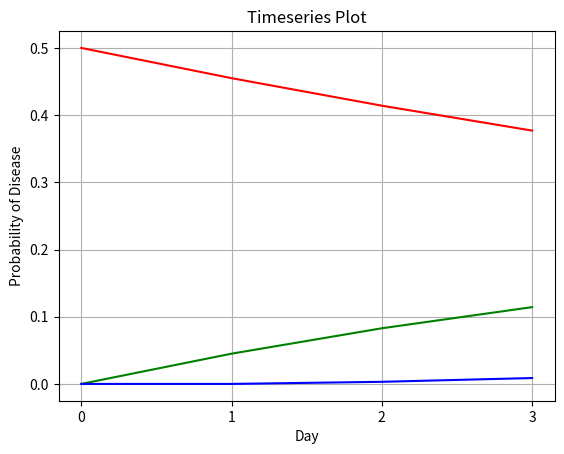

This chart was generated by the following Python code: (Note: this script raises an exception after producing the figure.)
#!/usr/bin/env python3

# Imports
from os import stat_result
import numpy as np
import matplotlib.pyplot as plt
from numpy.core.numeric import array_equal
from numpy.core.shape_base import atleast_1d

# Cloud Generated Information
# Matrix A:
# copyable: {{0.91, 0, 0.06}, {0.09, 0.93, 0}, {0, 0.07, 0.94}}
#
# formatted:
# |  0.91  0.00  0.06  |
# |  0.09  0.93  0.00  |
# |  0.00  0.07  0.94  |
#
# n = 21

# 1.
A = np.array([[0.91, 0, 0.06], [0.09, 0.93, 0], [0, 0.07, 0.94]])

# Compute power trick dot products
x2 = A @ A
x4 = x2 @ x2
x8 = x4 @ x4
x16 = x8 @ x8
x32 = x16 @ x16
x64 = x32 @ x32
#print("x2 = {}\nx4 = {}\nx8 = {}\nx16 = {}\nx32 = {}\nx64 = {}".
#   format(x2, x4, x8, x16, x32, x64))
# Output:
# x2 = [[0.8281 0.0042 0.111 ]
#  [0.1656 0.8649 0.0054]
#  [0.0063 0.1309 0.8836]]
# x4 = [[0.68714443 0.0216405  0.19002138]
#  [0.28039482 0.74945439 0.0278235 ]
#  [0.03246075 0.22890511 0.78215512]]
# x8 = [[0.48440359 0.07458558 0.27980044]
#  [0.40371804 0.57411871 0.09589575]
#  [0.11187837 0.35129571 0.62430381]]
# x16 = [[0.296062   0.1772432  0.31736926]
#  [0.43807321 0.3934116  0.22788411]
#  [0.26586479 0.4293452  0.45474663]]
# x32 = [[0.24967552 0.25846547 0.27867449]
#  [0.36262627 0.33025913 0.33231275]
#  [0.38769821 0.41127539 0.38901276]]
# x64 = [[0.26410584 0.26450504 0.2638775 ]
#  [0.3391366  0.33946952 0.34007791]
#  [0.39675757 0.39602543 0.39604459]]

# 2.
# n = 21
x21 = x16 @ x4 @ A
# print("x21 = {}".format(x21))
# Output:
# x21 = [[0.25879821 0.21871728 0.30666258]
#  [0.41312588 0.35060396 0.28120793]
#  [0.32807591 0.43067877 0.41212949]]

# 3.
p0 = np.array([0.5, 0, 0])

# 3. a)
p1 = A @ p0
p2 = x2 @ p0
p3 = x2 @ A @ p0
# print("p1 = {}\np2 = {}\np3 = {}".format(p1, p2, p3))
# Output:
# p1 = [0.455 0.045 0.   ]
# p2 = [0.41405 0.0828  0.00315]
# p3 = [0.3769745 0.1142685 0.008757 ]
time_axis = np.linspace(0, 3, 4)

artemis = np.array([p0[0], p1[0], p2[0], p3[0]])
luna = np.array([p0[1], p1[1], p2[1], p3[1]])
selene = np.array([p0[2], p1[2], p2[2], p3[2]])
plt.title("Timeseries Plot")
plt.grid()
plt.xticks([0, 1, 2, 3])
plt.xlabel("Day")
plt.ylabel("Probability of Disease")
plt.plot(time_axis, artemis, color='r')
plt.plot(time_axis, luna, color='g')
plt.plot(time_axis, selene, color='b')
plt.savefig("images/timeseries.jpg")

# 3. b)
# day n = 21
p21 = x21 @ p0
# print("p21 = {}".format(p21))
# Output:
# p21 = [0.1293991  0.20656294 0.16403796]

# 3. c)
eigvals, eigvecs = np.linalg.eig(A)
print("eigenvalues: \n{}".format(eigvals))
print("largest eigenvalue: {}".format(max(eigvals)))
# Output:
# [0.89+0.06164414j, 0.89-0.06164414j, 1. 0.j]

print("eigenvectors: \n{}".format(eigvecs))
# Output:
# [-0.28426762+0.43808583j, -0.28426762-0.43808583j, 0.4516129 +0.j],
#       [ 0.63960215+0.j, 0.63960215-0.j, 0.58064516+0.j],
#       [-0.35533453-0.43808583j, -0.35533453+0.43808583j, 0.67741935+0.j]

# The third column is the dominant eigenvector because its eigenvalue is 1.
dom = np.real(eigvecs[:,2])
print(dom)
# Dominant eigenvector [0.4516129  0.58064516 0.67741935]
dom_probability = dom / sum(dom)
print(dom_probability)
# Dominant eigenvector as probability vec [0.26415094 0.33962264 0.39622642]

# 3. d)
# Looking at A, B, and C we can observe that C yields the true steady state
# while part A displays the initial values and trends, and B shows the state at
# 21 days. They are similar in the way that part A shows a trend towards C, and
# part B shows a much closer approach to C. This shows that as more days pass, the
# probability vector is stabilizing and approaching the steady state given by C. They are
# different in that A begins at the initial state which is far from the states given by B or
# C. None of these are truly equal because they all yield different values, although trending
# similarly. 

# 3. e)
# print("eigenvectors: \n{}".format(eigvecs))
# Output:
# [0.23615094 0.23615094 0.23615094]
# [0.33962264 0.33962264 0.33962264] 
# [0.39622642 0.39622642 0.39622642]

# 3. f)
# print(x64)
#  [0.26410584 0.26450504 0.2638775 ]
#  [0.3391366  0.33946952 0.34007791]
#  [0.39675757 0.39602543 0.39604459]
# These matrices are quite similar at this point, given we have gone through 64
# applications of the transition matrix. It is clear that the elements of the x64
# matrix are approaching those of the matrix composed of the dominant eigenvector,
# the steady state. They are different in that the values are not yet equal and they
# still differ by a notable amount, up to ~0.3

# 4.
# My long term prediction is that the values yielded by the applications of the
# transition matrix will converge to the values in the matrix from part 3e).
# Since the columns of the matrix from 3e) are given by the dominant eigenvector
# whose eigenvalue is 1, this is the steady state, and repeated applcations of
# the matrix A to the probability vector yielded by x64 dot v will continue to
# approach, but never exactly reach the steady state.